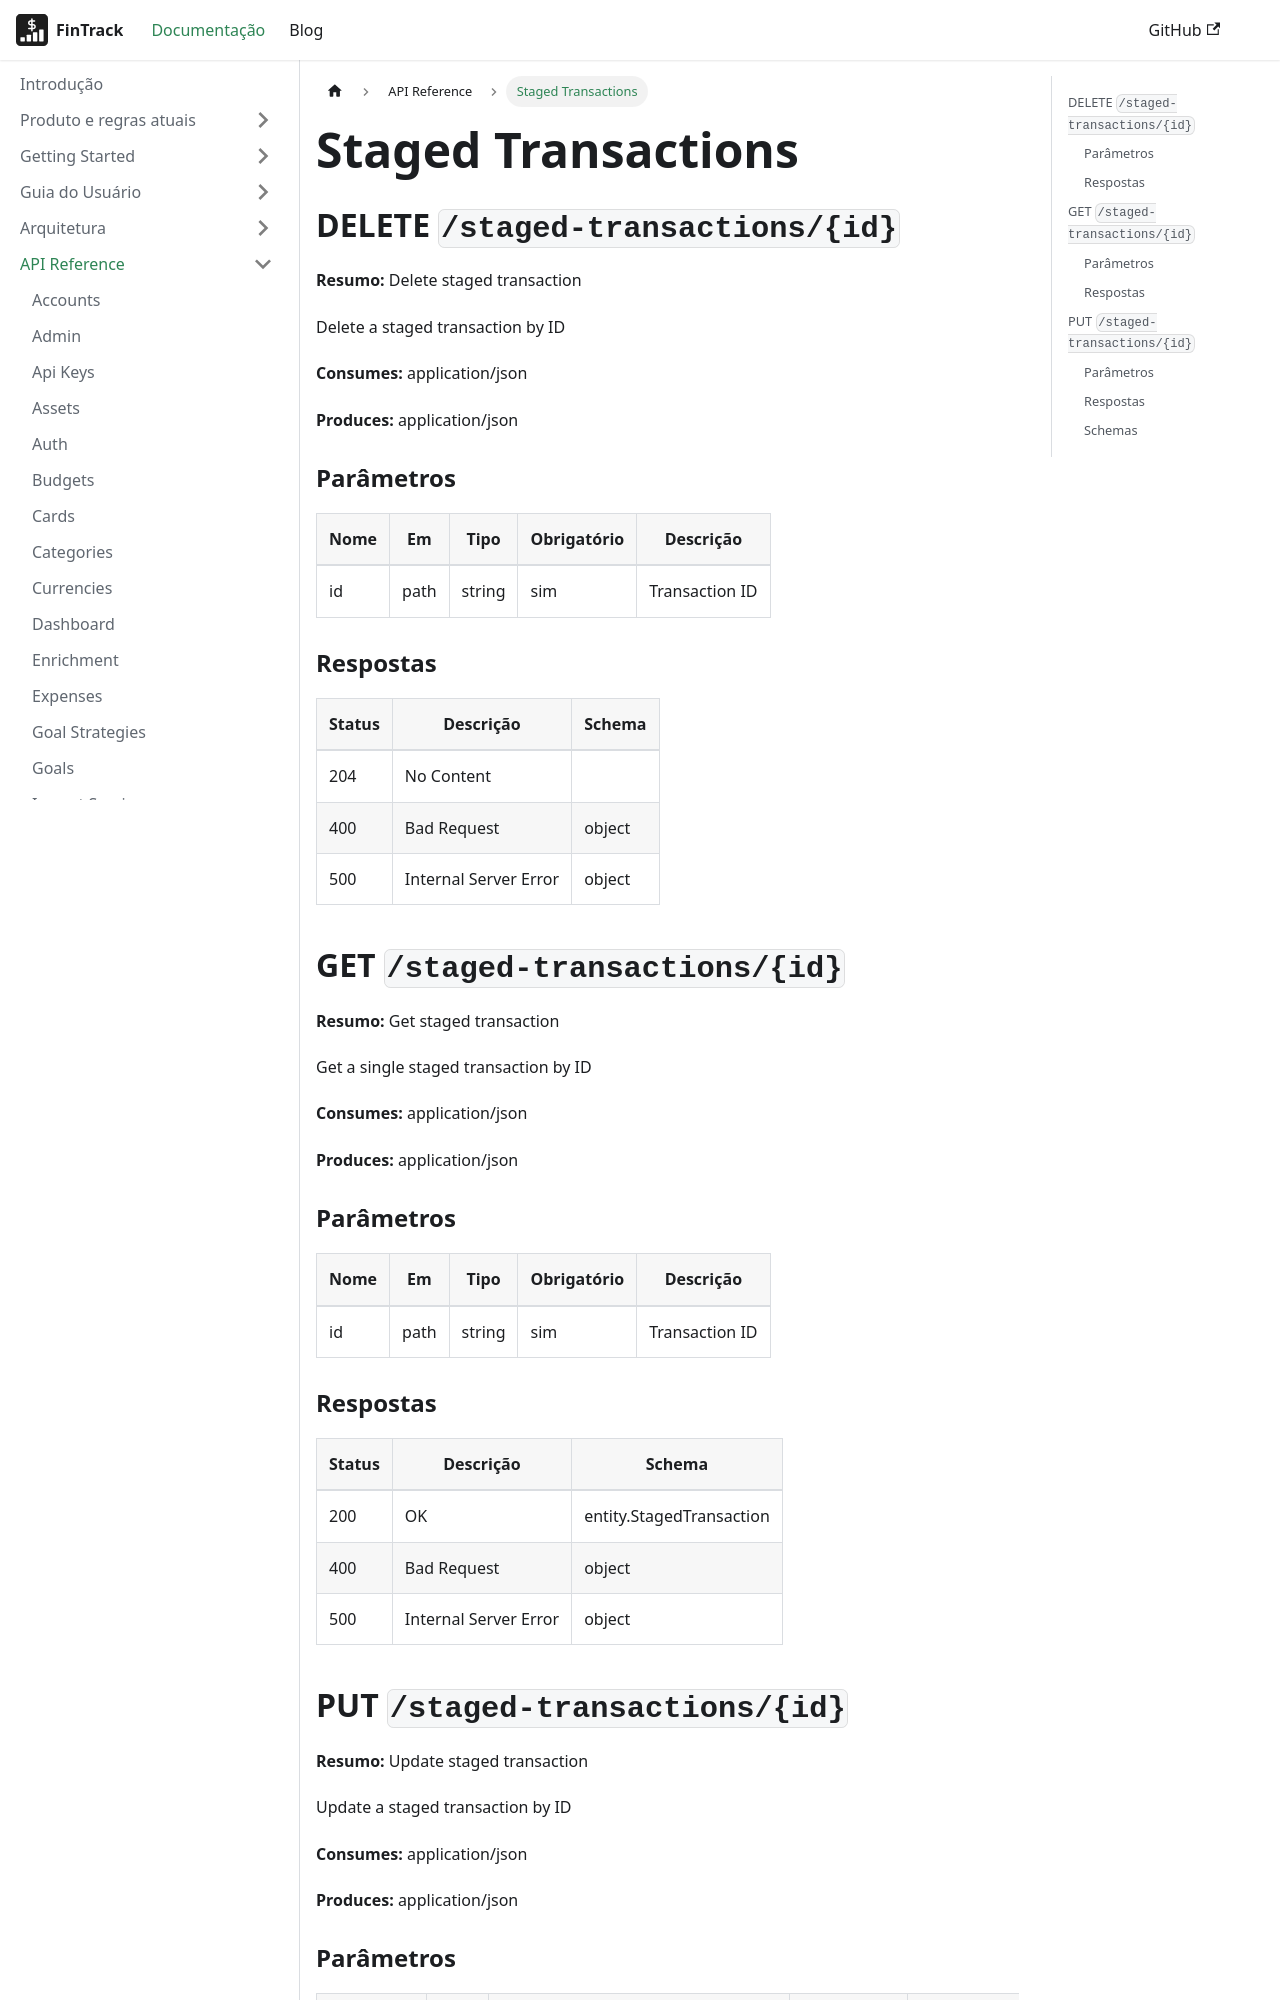

repository: PHRaulino-Space/phrs-fintrack-docs · page: docs/api-simple/staged-transactions/index.html · generator: docusaurus

---
title: Staged Transactions
---
## DELETE `/staged-transactions/{id}`

**Resumo:** Delete staged transaction

Delete a staged transaction by ID

**Consumes:** application/json

**Produces:** application/json

### Parâmetros

| Nome | Em | Tipo | Obrigatório | Descrição |
| --- | --- | --- | --- | --- |
| id | path | string | sim | Transaction ID |

### Respostas

| Status | Descrição | Schema |
| --- | --- | --- |
| 204 | No Content |  |
| 400 | Bad Request | object |
| 500 | Internal Server Error | object |

## GET `/staged-transactions/{id}`

**Resumo:** Get staged transaction

Get a single staged transaction by ID

**Consumes:** application/json

**Produces:** application/json

### Parâmetros

| Nome | Em | Tipo | Obrigatório | Descrição |
| --- | --- | --- | --- | --- |
| id | path | string | sim | Transaction ID |

### Respostas

| Status | Descrição | Schema |
| --- | --- | --- |
| 200 | OK | entity.StagedTransaction |
| 400 | Bad Request | object |
| 500 | Internal Server Error | object |

## PUT `/staged-transactions/{id}`

**Resumo:** Update staged transaction

Update a staged transaction by ID

**Consumes:** application/json

**Produces:** application/json
